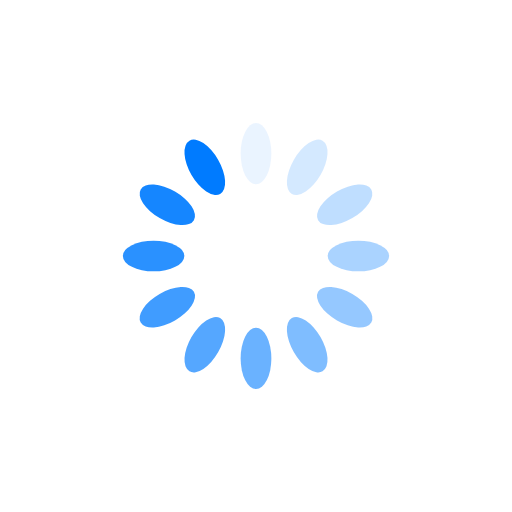
t = 0.00 s
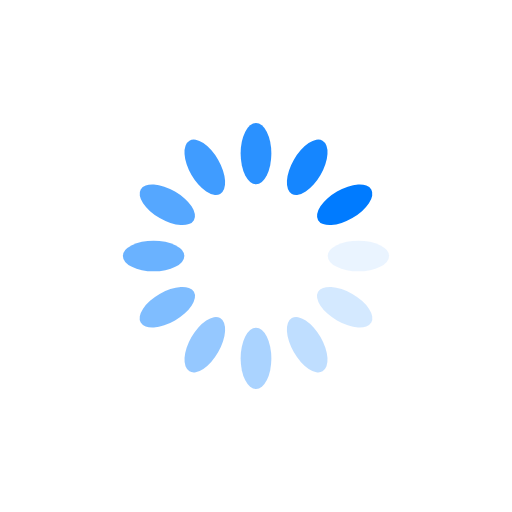
t = 0.25 s
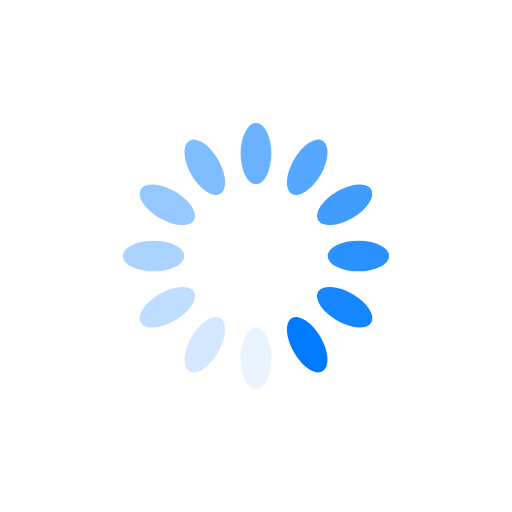
t = 0.50 s
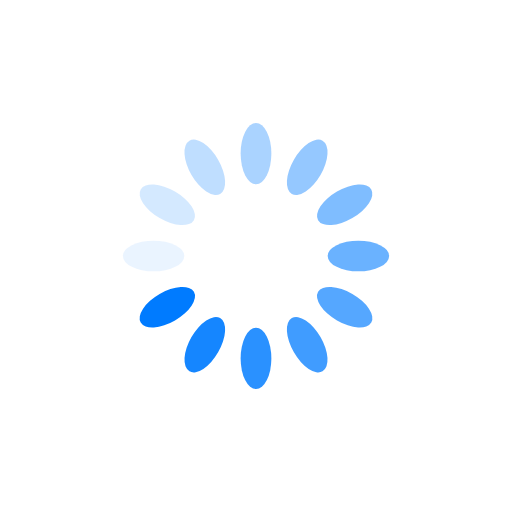
t = 0.75 s

The animated SVG that drew these frames (rendered in a browser with its animation timeline set to each time). Animation: 12 SMIL elements (animate=12); one cycle of 1.00 s, repeats indefinitely.

<?xml version="1.0" encoding="utf-8"?>
<svg xmlns="http://www.w3.org/2000/svg" xmlns:xlink="http://www.w3.org/1999/xlink" style="margin: auto; background: rgb(255, 255, 255); display: block; shape-rendering: auto;" width="100px" height="100px" viewBox="0 0 100 100" preserveAspectRatio="xMidYMid">
<g transform="rotate(0 50 50)">
  <rect x="47" y="24" rx="3" ry="6" width="6" height="12" fill="#007bff">
    <animate attributeName="opacity" values="1;0" keyTimes="0;1" dur="1s" begin="-0.9166666666666666s" repeatCount="indefinite"></animate>
  </rect>
</g><g transform="rotate(30 50 50)">
  <rect x="47" y="24" rx="3" ry="6" width="6" height="12" fill="#007bff">
    <animate attributeName="opacity" values="1;0" keyTimes="0;1" dur="1s" begin="-0.8333333333333334s" repeatCount="indefinite"></animate>
  </rect>
</g><g transform="rotate(60 50 50)">
  <rect x="47" y="24" rx="3" ry="6" width="6" height="12" fill="#007bff">
    <animate attributeName="opacity" values="1;0" keyTimes="0;1" dur="1s" begin="-0.75s" repeatCount="indefinite"></animate>
  </rect>
</g><g transform="rotate(90 50 50)">
  <rect x="47" y="24" rx="3" ry="6" width="6" height="12" fill="#007bff">
    <animate attributeName="opacity" values="1;0" keyTimes="0;1" dur="1s" begin="-0.6666666666666666s" repeatCount="indefinite"></animate>
  </rect>
</g><g transform="rotate(120 50 50)">
  <rect x="47" y="24" rx="3" ry="6" width="6" height="12" fill="#007bff">
    <animate attributeName="opacity" values="1;0" keyTimes="0;1" dur="1s" begin="-0.5833333333333334s" repeatCount="indefinite"></animate>
  </rect>
</g><g transform="rotate(150 50 50)">
  <rect x="47" y="24" rx="3" ry="6" width="6" height="12" fill="#007bff">
    <animate attributeName="opacity" values="1;0" keyTimes="0;1" dur="1s" begin="-0.5s" repeatCount="indefinite"></animate>
  </rect>
</g><g transform="rotate(180 50 50)">
  <rect x="47" y="24" rx="3" ry="6" width="6" height="12" fill="#007bff">
    <animate attributeName="opacity" values="1;0" keyTimes="0;1" dur="1s" begin="-0.4166666666666667s" repeatCount="indefinite"></animate>
  </rect>
</g><g transform="rotate(210 50 50)">
  <rect x="47" y="24" rx="3" ry="6" width="6" height="12" fill="#007bff">
    <animate attributeName="opacity" values="1;0" keyTimes="0;1" dur="1s" begin="-0.3333333333333333s" repeatCount="indefinite"></animate>
  </rect>
</g><g transform="rotate(240 50 50)">
  <rect x="47" y="24" rx="3" ry="6" width="6" height="12" fill="#007bff">
    <animate attributeName="opacity" values="1;0" keyTimes="0;1" dur="1s" begin="-0.25s" repeatCount="indefinite"></animate>
  </rect>
</g><g transform="rotate(270 50 50)">
  <rect x="47" y="24" rx="3" ry="6" width="6" height="12" fill="#007bff">
    <animate attributeName="opacity" values="1;0" keyTimes="0;1" dur="1s" begin="-0.16666666666666666s" repeatCount="indefinite"></animate>
  </rect>
</g><g transform="rotate(300 50 50)">
  <rect x="47" y="24" rx="3" ry="6" width="6" height="12" fill="#007bff">
    <animate attributeName="opacity" values="1;0" keyTimes="0;1" dur="1s" begin="-0.08333333333333333s" repeatCount="indefinite"></animate>
  </rect>
</g><g transform="rotate(330 50 50)">
  <rect x="47" y="24" rx="3" ry="6" width="6" height="12" fill="#007bff">
    <animate attributeName="opacity" values="1;0" keyTimes="0;1" dur="1s" begin="0s" repeatCount="indefinite"></animate>
  </rect>
</g>
<!-- [ldio] generated by https://loading.io/ --></svg>